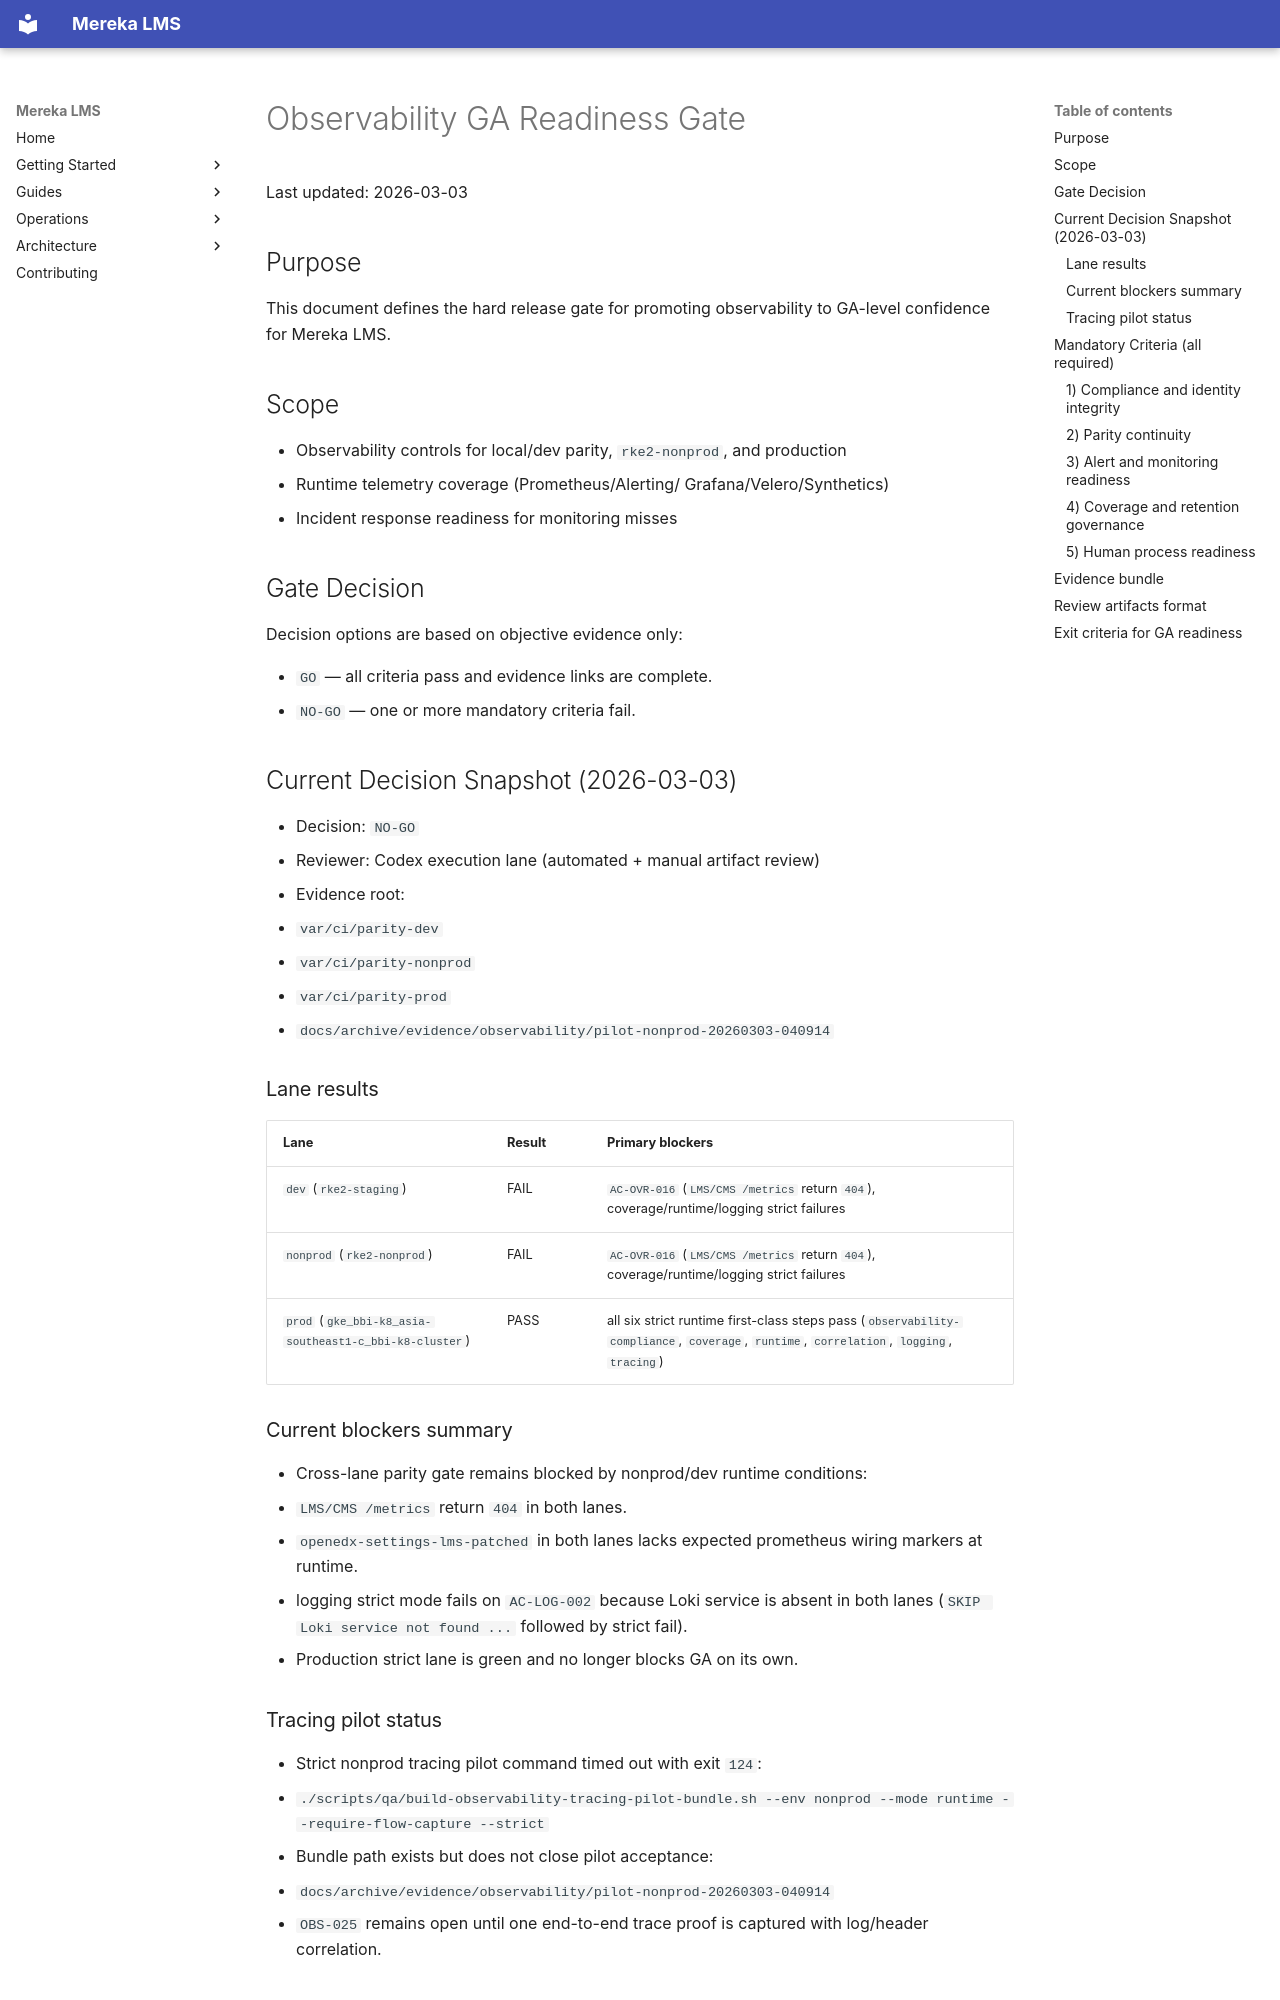

repository: lifeofgurpreet/mereka-lms-prototype · page: policies/operations/OBSERVABILITY_GA_READINESS_GATE/index.html · generator: mkdocs

# Observability GA Readiness Gate

Last updated: 2026-03-03

## Purpose

This document defines the hard release gate for promoting observability to GA-level confidence for Mereka LMS.

## Scope

- Observability controls for local/dev parity, `rke2-nonprod`, and production
- Runtime telemetry coverage (Prometheus/Alerting/ Grafana/Velero/Synthetics)
- Incident response readiness for monitoring misses

## Gate Decision

Decision options are based on objective evidence only:

- `GO` — all criteria pass and evidence links are complete.
- `NO-GO` — one or more mandatory criteria fail.

## Current Decision Snapshot (2026-03-03)

- Decision: `NO-GO`
- Reviewer: Codex execution lane (automated + manual artifact review)
- Evidence root:
  - `var/ci/parity-dev`
  - `var/ci/parity-nonprod`
  - `var/ci/parity-prod`
  - `docs/archive/evidence/observability/pilot-nonprod-20260303-040914`

### Lane results

| Lane | Result | Primary blockers |
|---|---|---|
| `dev` (`rke2-staging`) | FAIL | `AC-OVR-016` (`LMS/CMS /metrics` return `404`), coverage/runtime/logging strict failures |
| `nonprod` (`rke2-nonprod`) | FAIL | `AC-OVR-016` (`LMS/CMS /metrics` return `404`), coverage/runtime/logging strict failures |
| `prod` (`gke_bbi-k8_asia-southeast1-c_bbi-k8-cluster`) | PASS | all six strict runtime first-class steps pass (`observability-compliance`, `coverage`, `runtime`, `correlation`, `logging`, `tracing`) |

### Current blockers summary

- Cross-lane parity gate remains blocked by nonprod/dev runtime conditions:
  - `LMS/CMS /metrics` return `404` in both lanes.
  - `openedx-settings-lms-patched` in both lanes lacks expected prometheus wiring markers at runtime.
  - logging strict mode fails on `AC-LOG-002` because Loki service is absent in both lanes (`SKIP Loki service not found ...` followed by strict fail).
- Production strict lane is green and no longer blocks GA on its own.

### Tracing pilot status

- Strict nonprod tracing pilot command timed out with exit `124`:
  - `./scripts/qa/build-observability-tracing-pilot-bundle.sh --env nonprod --mode runtime --require-flow-capture --strict`
- Bundle path exists but does not close pilot acceptance:
  - `docs/archive/evidence/observability/pilot-nonprod-20260303-040914`
- `OBS-025` remains open until one end-to-end trace proof is captured with log/header correlation.

## Mandatory Criteria (all required)
